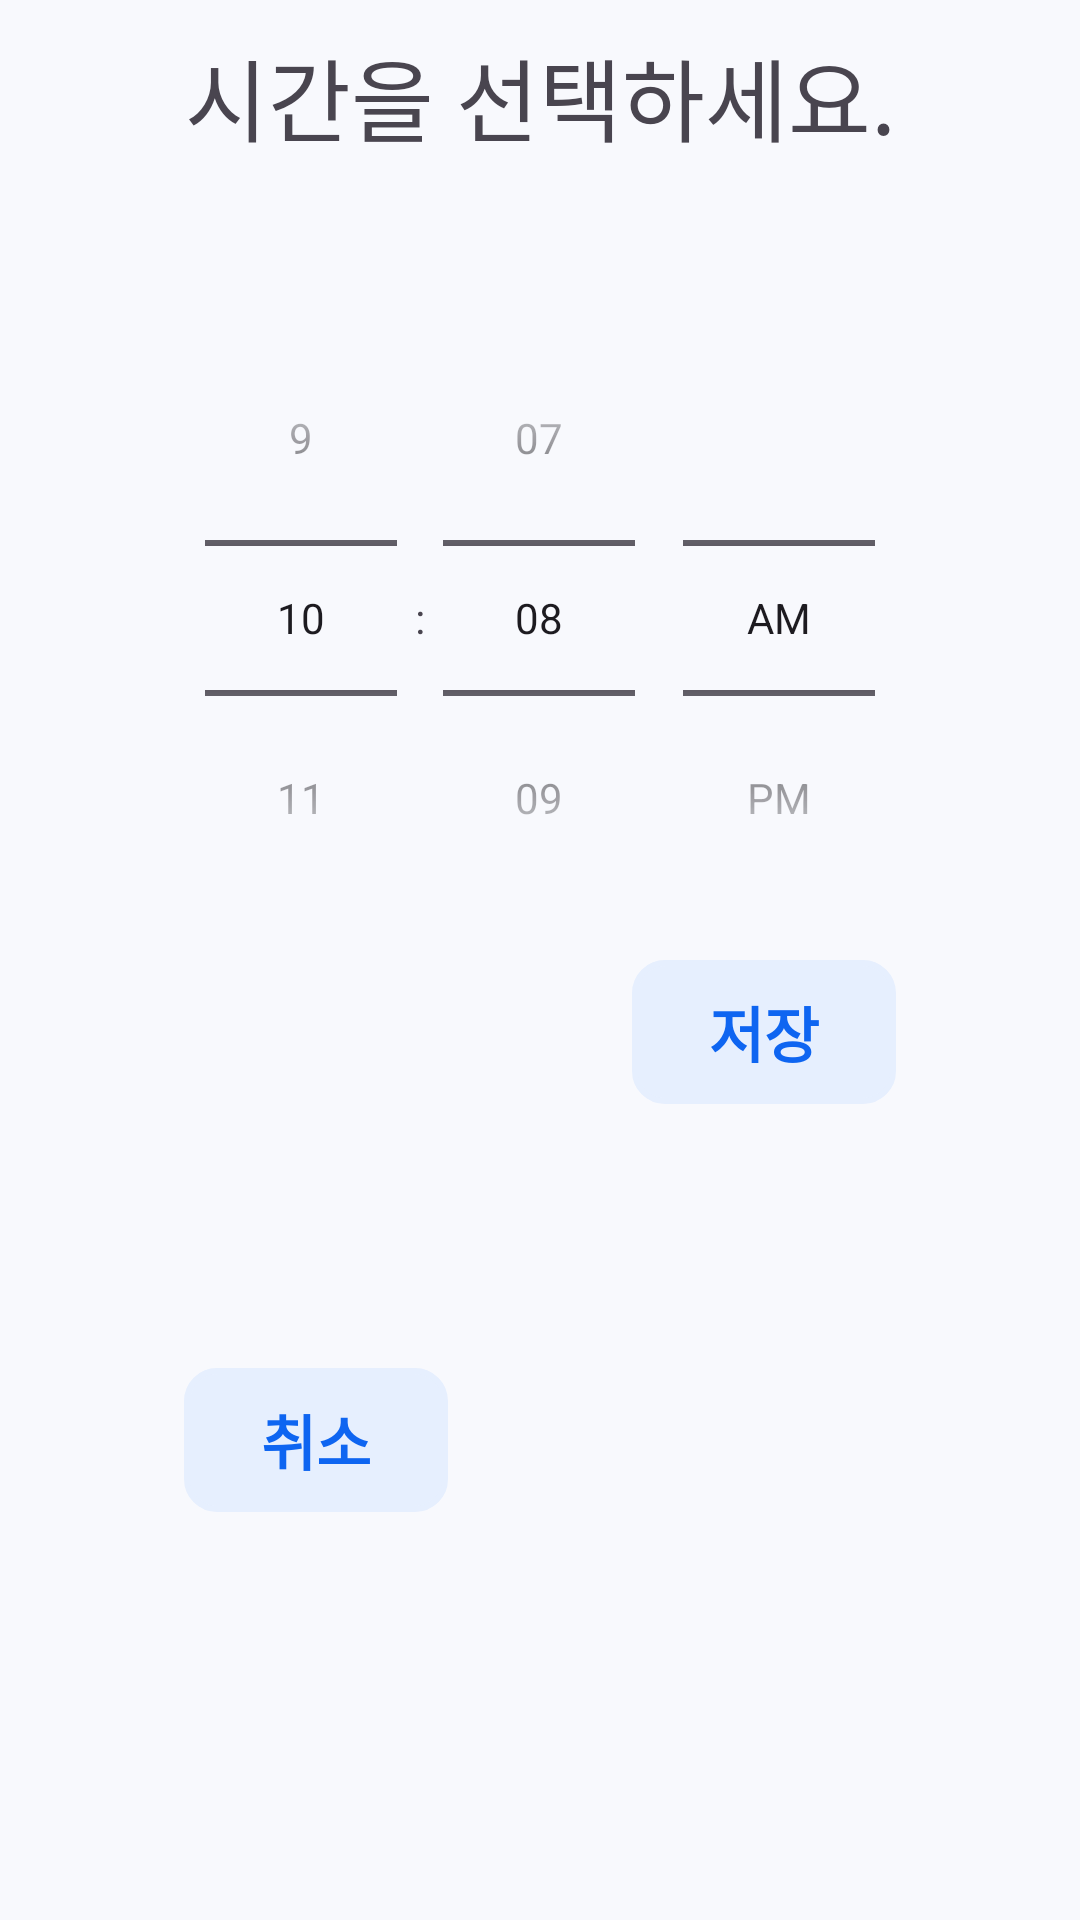

Here is an Android app screen rendered from its layout file. Give the layout XML and the strings, colors and styles it references.
<!-- AndroidManifest.xml: application theme Theme.AndroidProgrammingProject -->
<!-- res/layout/dialog_time.xml -->
<?xml version="1.0" encoding="utf-8"?>
<androidx.constraintlayout.widget.ConstraintLayout xmlns:android="http://schemas.android.com/apk/res/android"
    xmlns:app="http://schemas.android.com/apk/res-auto"
    xmlns:tools="http://schemas.android.com/tools"
    android:layout_width="match_parent"
    android:layout_height="wrap_content"
    android:background="@color/background">

    <TextView
        android:layout_width="wrap_content"
        android:layout_height="wrap_content"
        android:layout_marginTop="10dp"
        android:text="시간을 선택하세요."
        android:textSize="30dp"
        app:layout_constraintEnd_toEndOf="parent"
        app:layout_constraintStart_toStartOf="parent"
        app:layout_constraintTop_toTopOf="parent" />

    <TimePicker
        android:id="@+id/tp_time"
        android:layout_width="wrap_content"
        android:layout_height="wrap_content"
        android:layout_marginTop="100dp"
        android:timePickerMode="spinner"
        app:layout_constraintEnd_toEndOf="parent"
        app:layout_constraintStart_toStartOf="parent"
        app:layout_constraintTop_toTopOf="parent" />

    <android.widget.Button
        android:id="@+id/btn_cancel"
        android:layout_width="wrap_content"
        android:layout_height="wrap_content"
        android:layout_marginTop="320dp"
        android:background="@drawable/button_shape"
        android:backgroundTint="@color/skyblue"
        android:text="취소"
        android:textColor="@color/blue"
        android:textSize="20dp"
        android:textStyle="bold"
        app:layout_constraintBottom_toBottomOf="parent"
        app:layout_constraintEnd_toStartOf="@+id/btn_save"
        app:layout_constraintStart_toStartOf="parent"
        app:layout_constraintTop_toTopOf="parent" />

    <android.widget.Button
        android:id="@+id/btn_save"
        android:layout_width="wrap_content"
        android:layout_height="wrap_content"
        android:layout_marginTop="320dp"
        android:background="@drawable/button_shape"
        android:backgroundTint="@color/skyblue"
        android:text="저장"
        android:textColor="@color/blue"
        android:textSize="20dp"
        android:textStyle="bold"
        app:layout_constraintEnd_toEndOf="parent"
        app:layout_constraintStart_toEndOf="@+id/btn_cancel"
        app:layout_constraintTop_toTopOf="parent" />

</androidx.constraintlayout.widget.ConstraintLayout>
<!-- resources referenced by this layout -->
<resources>
  <color name="background">#F8F9FD</color>
  <color name="blue">#0E65F1</color>
  <color name="skyblue">#E6EFFE</color>
  <!-- drawable button_shape (drawable) -->
  <?xml version="1.0" encoding="utf-8"?>
  <shape xmlns:android="http://schemas.android.com/apk/res/android"
      android:shape="rectangle">
      
      <stroke android:width="2dp" android:color="@color/blue"/>                        
      <corners android:radius="10dp" />  
  </shape>
  <style name="Theme.AndroidProgrammingProject" parent="Base.Theme.AndroidProgrammingProject" />
  <style name="Base.Theme.AndroidProgrammingProject" parent="Theme.Material3.DayNight.NoActionBar">
          
          
          <item name="android:windowLightStatusBar">true</item>
          <item name="android:statusBarColor">@color/white</item>
          <item name="android:navigationBarColor">@color/background </item>
      </style>
  <color name="white">#FFFFFFFF</color>
</resources>
